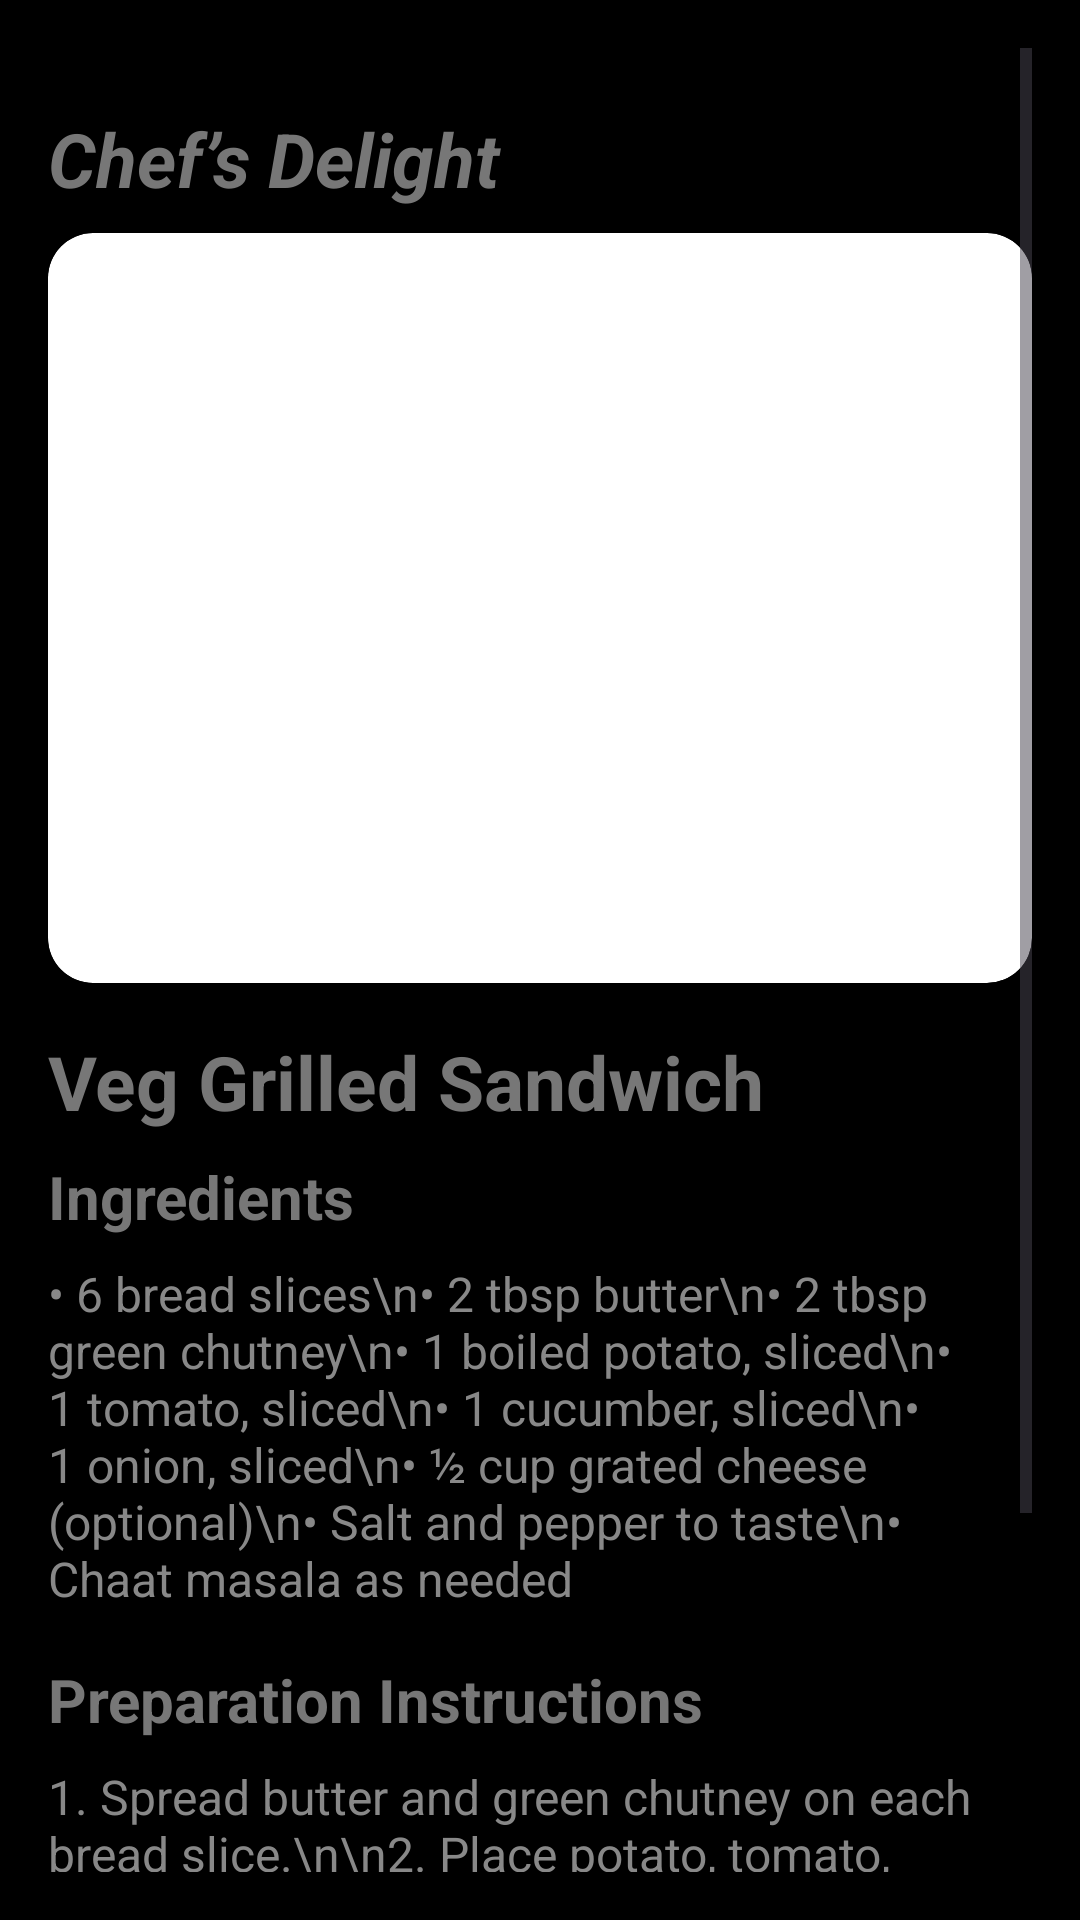

Layout XML and referenced resources for this Android screen:
<!-- AndroidManifest.xml: application theme Theme.Chefs -->
<!-- res/layout/activity_sandwich.xml -->
<?xml version="1.0" encoding="utf-8"?>
<ScrollView xmlns:android="http://schemas.android.com/apk/res/android"
    android:layout_width="match_parent"
    android:layout_height="match_parent"
    android:background="#000000"
    android:padding="16dp">

    <LinearLayout
        android:layout_width="match_parent"
        android:layout_height="wrap_content"
        android:orientation="vertical"
        android:layout_marginTop="20dp">

        
        <TextView
            android:id="@+id/tvAuthor"
            android:layout_width="match_parent"
            android:layout_height="wrap_content"
            android:text="Chef’s Delight"
            android:textColor="#777777"
            android:textSize="25sp"
            android:textStyle="bold|italic"
            android:layout_marginBottom="8dp"/>

        
        <ImageView
            android:id="@+id/imgRecipeDetail"
            android:layout_width="match_parent"
            android:layout_height="250dp"
            android:layout_marginBottom="16dp"
            android:background="@drawable/rounded_image"
            android:scaleType="centerCrop"
            android:src="@drawable/sandwich"
            android:clipToOutline="true" />

        
        <TextView
            android:id="@+id/tvRecipeTitle"
            android:layout_width="match_parent"
            android:layout_height="wrap_content"
            android:text="Veg Grilled Sandwich"
            android:textColor="#777777"
            android:textSize="25sp"
            android:textStyle="bold"
            android:layout_marginBottom="8dp"/>

        
        <TextView
            android:id="@+id/tvIngredientsHeader"
            android:layout_width="match_parent"
            android:layout_height="wrap_content"
            android:text="Ingredients"
            android:textColor="#777777"
            android:textSize="20sp"
            android:textStyle="bold"
            android:layout_marginBottom="8dp"/>

        
        <TextView
            android:id="@+id/tvIngredients"
            android:layout_width="match_parent"
            android:layout_height="wrap_content"
            android:text="• 6 bread slices\n• 2 tbsp butter\n• 2 tbsp green chutney\n• 1 boiled potato, sliced\n• 1 tomato, sliced\n• 1 cucumber, sliced\n• 1 onion, sliced\n• ½ cup grated cheese (optional)\n• Salt and pepper to taste\n• Chaat masala as needed"
            android:textColor="#888888"
            android:textSize="16sp"
            android:layout_marginBottom="16dp"/>

        
        <TextView
            android:id="@+id/tvCookingHeader"
            android:layout_width="match_parent"
            android:layout_height="wrap_content"
            android:text="Preparation Instructions"
            android:textColor="#777777"
            android:textSize="20sp"
            android:textStyle="bold"
            android:layout_marginBottom="8dp"/>

        
        <TextView
            android:id="@+id/tvCookingInstructions"
            android:layout_width="match_parent"
            android:layout_height="wrap_content"
            android:text="1. Spread butter and green chutney on each bread slice.\n\n2. Place potato, tomato, cucumber, and onion slices evenly on one slice.\n\n3. Sprinkle salt, pepper, and chaat masala on top.\n\n4. Add grated cheese if desired, then cover with another bread slice.\n\n5. Grill the sandwich in a sandwich maker or on a tawa with a little butter until golden and crisp.\n\n6. Cut into halves or triangles and serve hot with ketchup or chutney."
            android:textColor="#888888"
            android:textSize="16sp"
            android:layout_marginBottom="16dp"/>
    </LinearLayout>
</ScrollView>
<!-- resources referenced by this layout -->
<resources>
  <!-- drawable rounded_image (drawable) -->
  <?xml version="1.0" encoding="utf-8"?>
  <shape xmlns:android="http://schemas.android.com/apk/res/android"
      android:shape="rectangle">
      <corners android:radius="15dp" />
      <solid android:color="@android:color/white"/>
  </shape>
  <style name="Theme.Chefs" parent="Theme.Material3.Light.NoActionBar">
          <item name="colorPrimary">#734C3F</item>
          <item name="colorOnPrimary">@color/white</item>
          <item name="android:statusBarColor">#000000</item>
      </style>
  <!-- not gathered from this repository: default colours our renderer supplied (Android Studio template values) -->
  <color name="white">#FFFFFFFF</color>
</resources>
